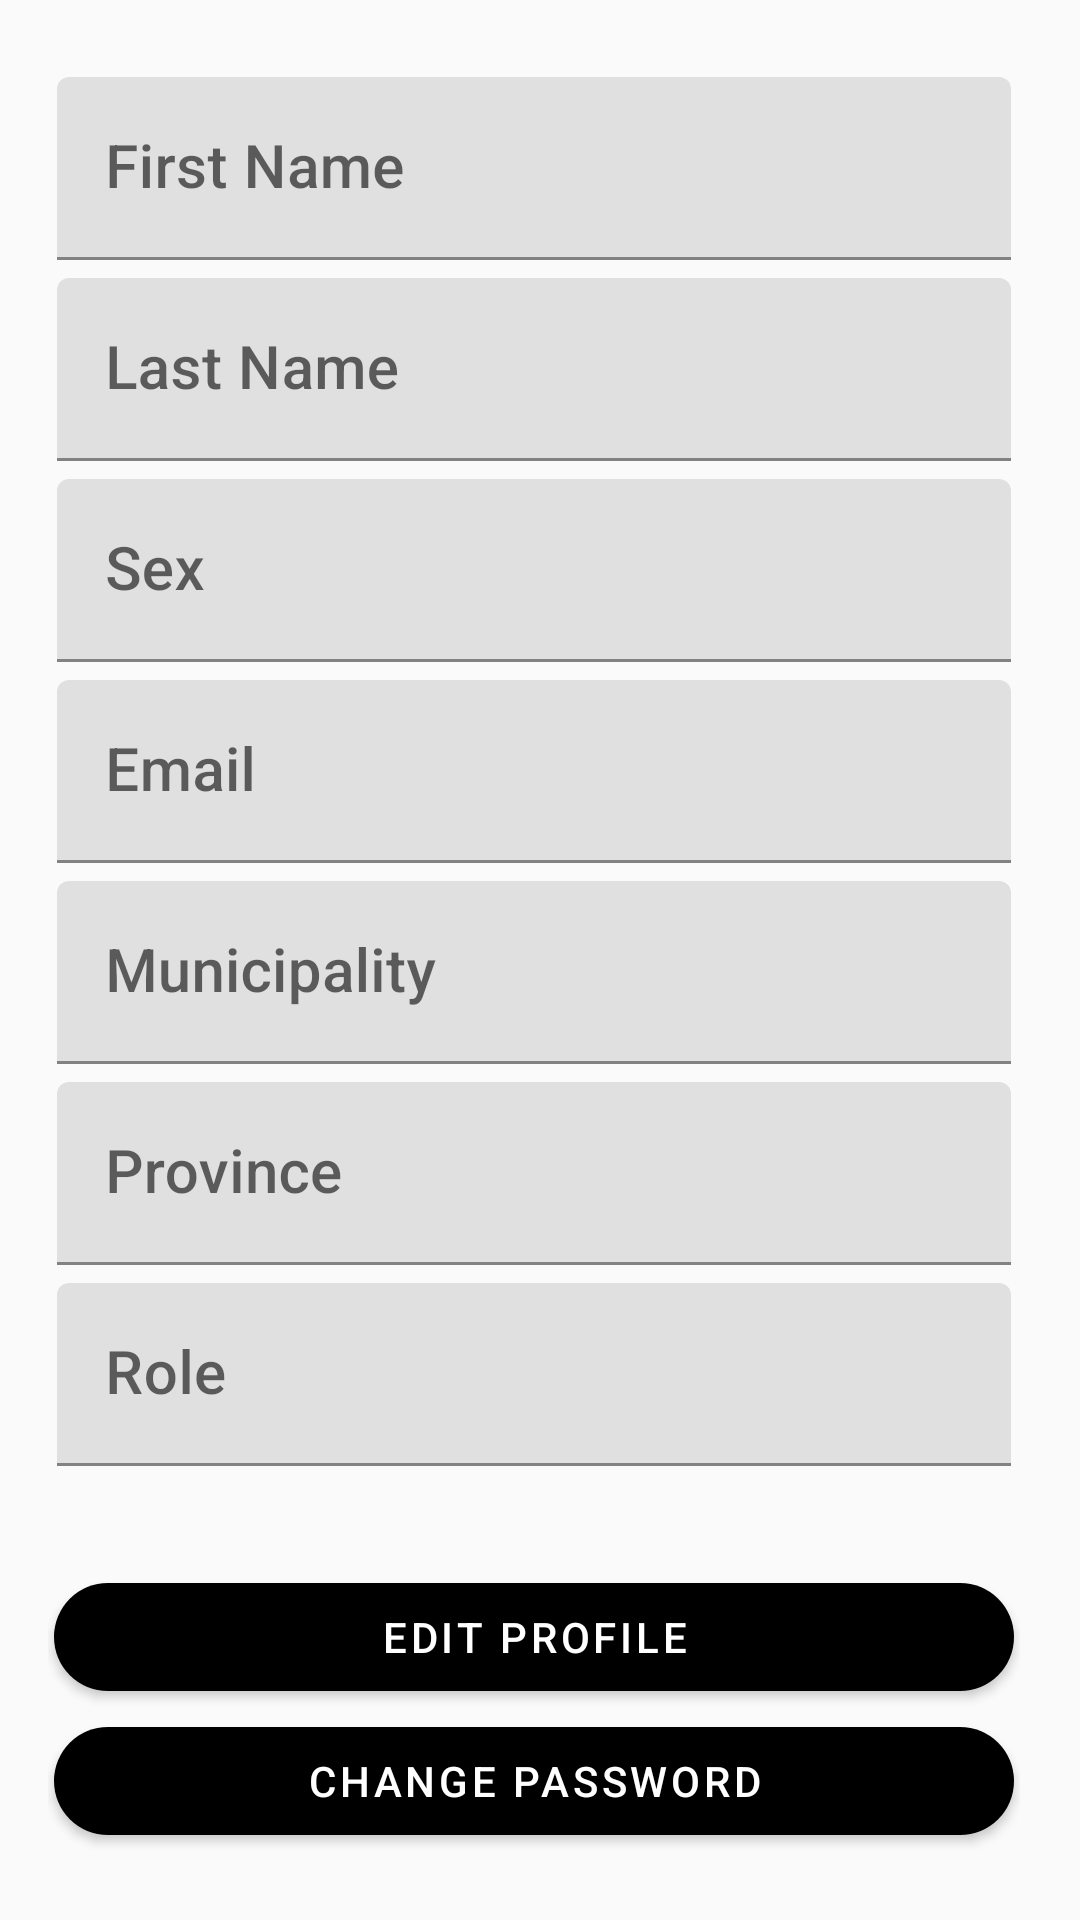

Layout XML and referenced resources for this Android screen:
<!-- AndroidManifest.xml: application theme Theme.GenderAndDevelopmentPrimer -->
<!-- res/layout/activity_settings.xml -->
<?xml version="1.0" encoding="utf-8"?>
<androidx.constraintlayout.widget.ConstraintLayout xmlns:android="http://schemas.android.com/apk/res/android"
    xmlns:app="http://schemas.android.com/apk/res-auto"
    xmlns:tools="http://schemas.android.com/tools"
    style="@style/SubTheme"
    android:layout_width="match_parent"
    android:layout_height="match_parent"
    tools:context=".Settings">

    <ScrollView
        android:layout_width="wrap_content"
        android:layout_height="wrap_content"
        android:padding="16dp"
        android:scrollbarStyle="outsideInset"
        app:layout_constraintBottom_toBottomOf="parent"
        app:layout_constraintEnd_toEndOf="parent"
        app:layout_constraintStart_toStartOf="parent"
        app:layout_constraintTop_toTopOf="parent">

        <LinearLayout
            android:layout_width="wrap_content"
            android:layout_height="wrap_content"
            android:gravity="center"
            android:orientation="vertical">

            <com.google.android.material.textfield.TextInputLayout
                android:layout_width="wrap_content"
                android:layout_height="wrap_content"
                android:layout_margin="3dp"
                app:boxBackgroundMode="filled">

                <com.google.android.material.textfield.TextInputEditText
                    android:id="@+id/fName"
                    android:layout_width="wrap_content"
                    android:layout_height="wrap_content"
                    android:drawableEnd="@drawable/ic_edit"
                    android:enabled="false"
                    android:hint="First Name"
                    android:inputType="textPersonName"
                    android:minWidth="488dp"
                    android:textSize="20sp" />

            </com.google.android.material.textfield.TextInputLayout>

            <com.google.android.material.textfield.TextInputLayout
                android:layout_width="wrap_content"
                android:layout_height="wrap_content"
                android:layout_margin="3dp"
                app:boxBackgroundMode="filled">

                <com.google.android.material.textfield.TextInputEditText
                    android:id="@+id/lName"
                    android:layout_width="wrap_content"
                    android:layout_height="wrap_content"
                    android:drawableEnd="@drawable/ic_edit"
                    android:enabled="false"
                    android:hint="Last Name"
                    android:inputType="textPersonName"
                    android:minWidth="488dp"
                    android:minHeight="48dp"
                    android:textSize="20sp" />
            </com.google.android.material.textfield.TextInputLayout>

            <com.google.android.material.textfield.TextInputLayout
                android:layout_width="wrap_content"
                android:layout_height="wrap_content"
                android:layout_margin="3dp"
                app:boxBackgroundMode="filled">

                <com.google.android.material.textfield.TextInputEditText
                    android:id="@+id/sex"
                    android:layout_width="wrap_content"
                    android:layout_height="wrap_content"
                    android:enabled="false"
                    android:hint="Sex"
                    android:minWidth="488dp"
                    android:textSize="20sp" />
            </com.google.android.material.textfield.TextInputLayout>

            <com.google.android.material.textfield.TextInputLayout
                android:layout_width="wrap_content"
                android:layout_height="wrap_content"
                android:layout_margin="3dp"
                app:boxBackgroundMode="filled">

                <com.google.android.material.textfield.TextInputEditText
                    android:id="@+id/email"
                    android:layout_width="wrap_content"
                    android:layout_height="wrap_content"
                    android:enabled="false"
                    android:hint="Email"
                    android:inputType="textEmailAddress"
                    android:minWidth="488dp"
                    android:minHeight="48dp"
                    android:textSize="20sp" />
            </com.google.android.material.textfield.TextInputLayout>

            <com.google.android.material.textfield.TextInputLayout
                android:layout_width="wrap_content"
                android:layout_height="wrap_content"
                android:layout_margin="3dp"
                app:boxBackgroundMode="filled">

                <com.google.android.material.textfield.TextInputEditText
                    android:id="@+id/municipality"
                    android:layout_width="wrap_content"
                    android:layout_height="wrap_content"
                    android:drawableEnd="@drawable/ic_edit"
                    android:enabled="false"
                    android:hint="Municipality"
                    android:inputType="text"
                    android:minWidth="488dp"
                    android:minHeight="48dp"
                    android:textSize="20sp" />
            </com.google.android.material.textfield.TextInputLayout>

            <com.google.android.material.textfield.TextInputLayout
                android:layout_width="wrap_content"
                android:layout_height="wrap_content"
                android:layout_margin="3dp"
                app:boxBackgroundMode="filled">

                <com.google.android.material.textfield.TextInputEditText
                    android:id="@+id/province"
                    android:layout_width="wrap_content"
                    android:layout_height="wrap_content"
                    android:drawableEnd="@drawable/ic_edit"
                    android:enabled="false"
                    android:hint="Province"
                    android:inputType="text"
                    android:minWidth="488dp"
                    android:textSize="20sp" />
            </com.google.android.material.textfield.TextInputLayout>

            <com.google.android.material.textfield.TextInputLayout
                android:layout_width="wrap_content"
                android:layout_height="wrap_content"
                android:layout_margin="3dp"
                app:boxBackgroundMode="filled">

                <com.google.android.material.textfield.TextInputEditText
                    android:id="@+id/userType"
                    android:layout_width="wrap_content"
                    android:layout_height="wrap_content"
                    android:enabled="false"
                    android:hint="Role"
                    android:minWidth="488dp"
                    android:textSize="20sp" />
            </com.google.android.material.textfield.TextInputLayout>

            <com.google.android.material.button.MaterialButton
                android:id="@+id/btn_editProfile"
                android:layout_width="wrap_content"
                android:layout_height="wrap_content"
                android:layout_marginTop="30dp"
                android:minWidth="320dp"
                android:minHeight="48dp"
                android:text="Edit Profile"
                app:cornerRadius="20dp" />

            <com.google.android.material.button.MaterialButton
                android:id="@+id/btn_changePass"
                android:layout_width="wrap_content"
                android:layout_height="wrap_content"
                android:minWidth="320dp"
                android:minHeight="48dp"
                android:text="Change Password"
                app:cornerRadius="20dp" />
        </LinearLayout>
    </ScrollView>
</androidx.constraintlayout.widget.ConstraintLayout>
<!-- resources referenced by this layout -->
<resources>
  <style name="SubTheme" parent="Theme.MaterialComponents.DayNight.NoActionBar">
          <item name="android:fontFamily">sans-serif</item>
          <item name="android:background">#FAFAFA</item>
      </style>
  <style name="Theme.GenderAndDevelopmentPrimer" parent="Theme.MaterialComponents.DayNight.NoActionBar">
          
          <item name="colorPrimary">@color/black</item>
          <item name="colorPrimaryVariant">@color/black</item>
          <item name="colorOnPrimary">@color/white</item>
          
          <item name="colorSecondary">@color/teal_200</item>
          <item name="colorSecondaryVariant">@color/teal_700</item>
          <item name="colorOnSecondary">@color/black</item>
          
          <item name="android:statusBarColor">#FAFAFA</item>
          <item name="android:windowLightStatusBar">true</item>
          
          <item name="windowActionBar">false</item>
          <item name="windowNoTitle">true</item>
          <item name="android:fontFamily">sans-serif</item>
          <item name="android:textFontWeight">500</item>
  
      </style>
  <color name="black">#FF000000</color>
  <color name="white">#FFFFFFFF</color>
  <color name="teal_200">#FF03DAC5</color>
  <color name="teal_700">#FF018786</color>
</resources>
